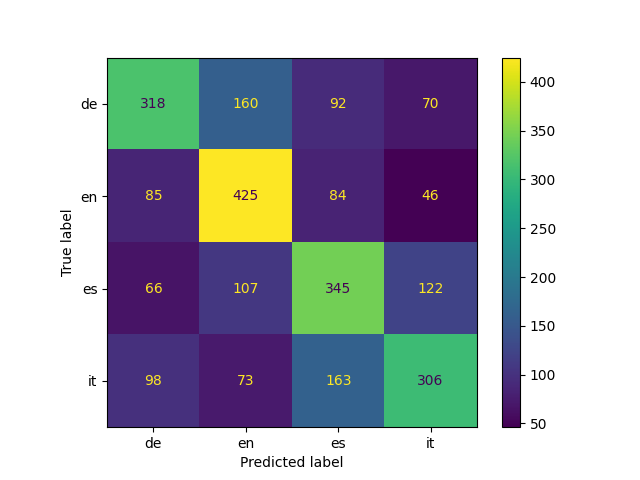

Values plotted in this chart, from the file beside it:
, de, en, es, it, accuracy, macro avg, weighted avg
precision, 0.5608, 0.5556, 0.5044, 0.5625, 0.5445, 0.5458, 0.5458
recall, 0.4969, 0.6641, 0.5391, 0.4781, 0.5445, 0.5445, 0.5445
f1-score, 0.5269, 0.605, 0.5211, 0.5169, 0.5445, 0.5425, 0.5425
support, 640.0, 640.0, 640.0, 640.0, 0.5445, 2560, 2560
